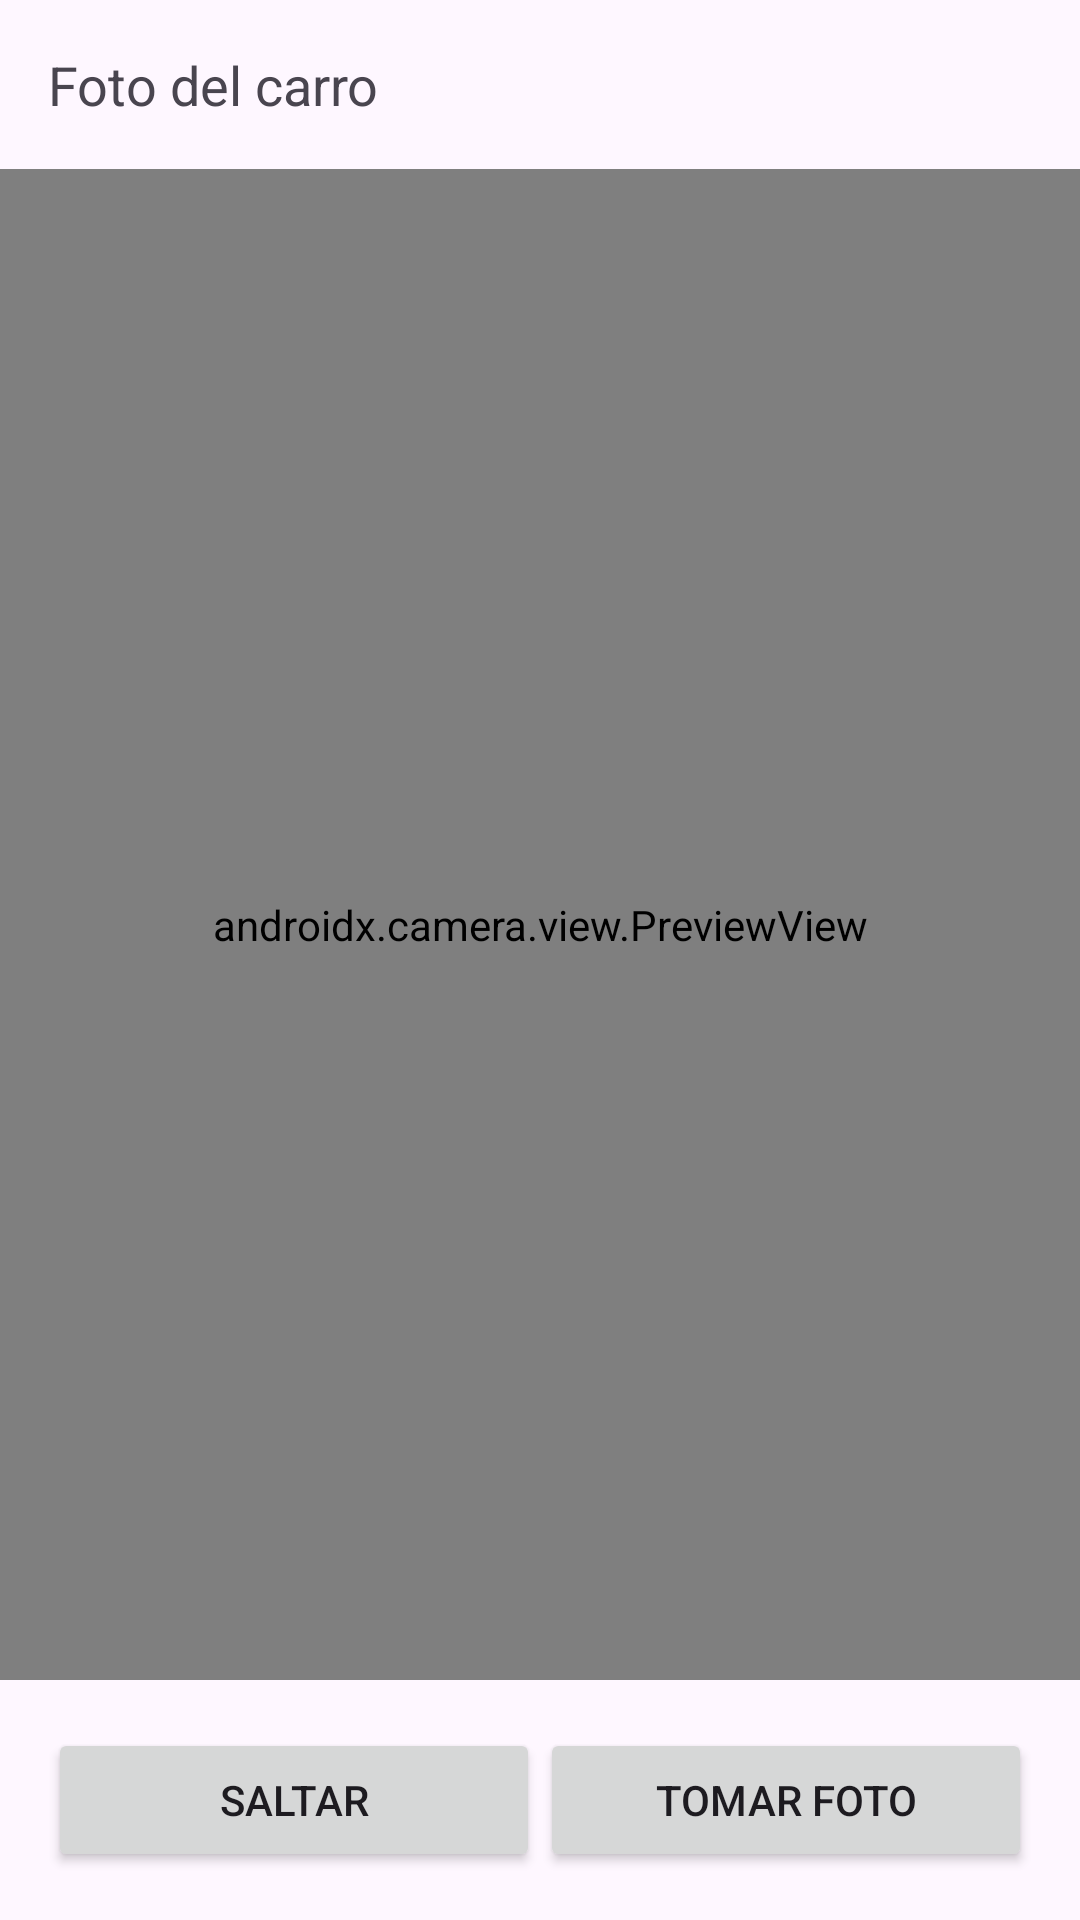

The Android layout XML behind this screen, and the referenced resources:
<!-- AndroidManifest.xml: application theme Theme.FotoVenta -->
<!-- res/layout/fragment_camera.xml -->
<?xml version="1.0" encoding="utf-8"?>
<LinearLayout xmlns:android="http://schemas.android.com/apk/res/android"
    android:layout_width="match_parent"
    android:layout_height="match_parent"
    android:orientation="vertical">

    <TextView
        android:id="@+id/text_step"
        android:layout_width="match_parent"
        android:layout_height="wrap_content"
        android:padding="16dp"
        android:text="@string/step_car"
        android:textSize="18sp" />

    <androidx.camera.view.PreviewView
        android:id="@+id/preview_view"
        android:layout_width="match_parent"
        android:layout_height="0dp"
        android:layout_weight="1" />

    <ImageView
        android:id="@+id/image_preview"
        android:layout_width="match_parent"
        android:layout_height="0dp"
        android:layout_weight="1"
        android:visibility="gone"
        android:scaleType="centerCrop" />

    <LinearLayout
        android:layout_width="match_parent"
        android:layout_height="wrap_content"
        android:orientation="horizontal"
        android:padding="16dp">

        <Button
            android:id="@+id/button_skip"
            android:layout_width="0dp"
            android:layout_height="wrap_content"
            android:layout_weight="1"
            android:text="@string/skip" />

        <Button
            android:id="@+id/button_capture"
            android:layout_width="0dp"
            android:layout_height="wrap_content"
            android:layout_weight="1"
            android:text="@string/take_photo" />

        <Button
            android:id="@+id/button_use_photo"
            android:layout_width="0dp"
            android:layout_height="wrap_content"
            android:layout_weight="1"
            android:text="@string/use_photo"
            android:visibility="gone" />

        <Button
            android:id="@+id/button_retake"
            android:layout_width="0dp"
            android:layout_height="wrap_content"
            android:layout_weight="1"
            android:text="@string/retake"
            android:visibility="gone" />
    </LinearLayout>
</LinearLayout>
<!-- resources referenced by this layout -->
<resources>
  <string name="retake">Retomar</string>
  <string name="skip">Saltar</string>
  <string name="step_car">Foto del carro</string>
  <string name="take_photo">Tomar foto</string>
  <string name="use_photo">Usar esta foto</string>
  <style name="Theme.FotoVenta" parent="Theme.Material3.DayNight.NoActionBar">
          <item name="colorPrimary">#1B5E20</item>
          <item name="colorPrimaryVariant">#2E7D32</item>
          <item name="colorOnPrimary">#FFFFFF</item>
      </style>
</resources>
